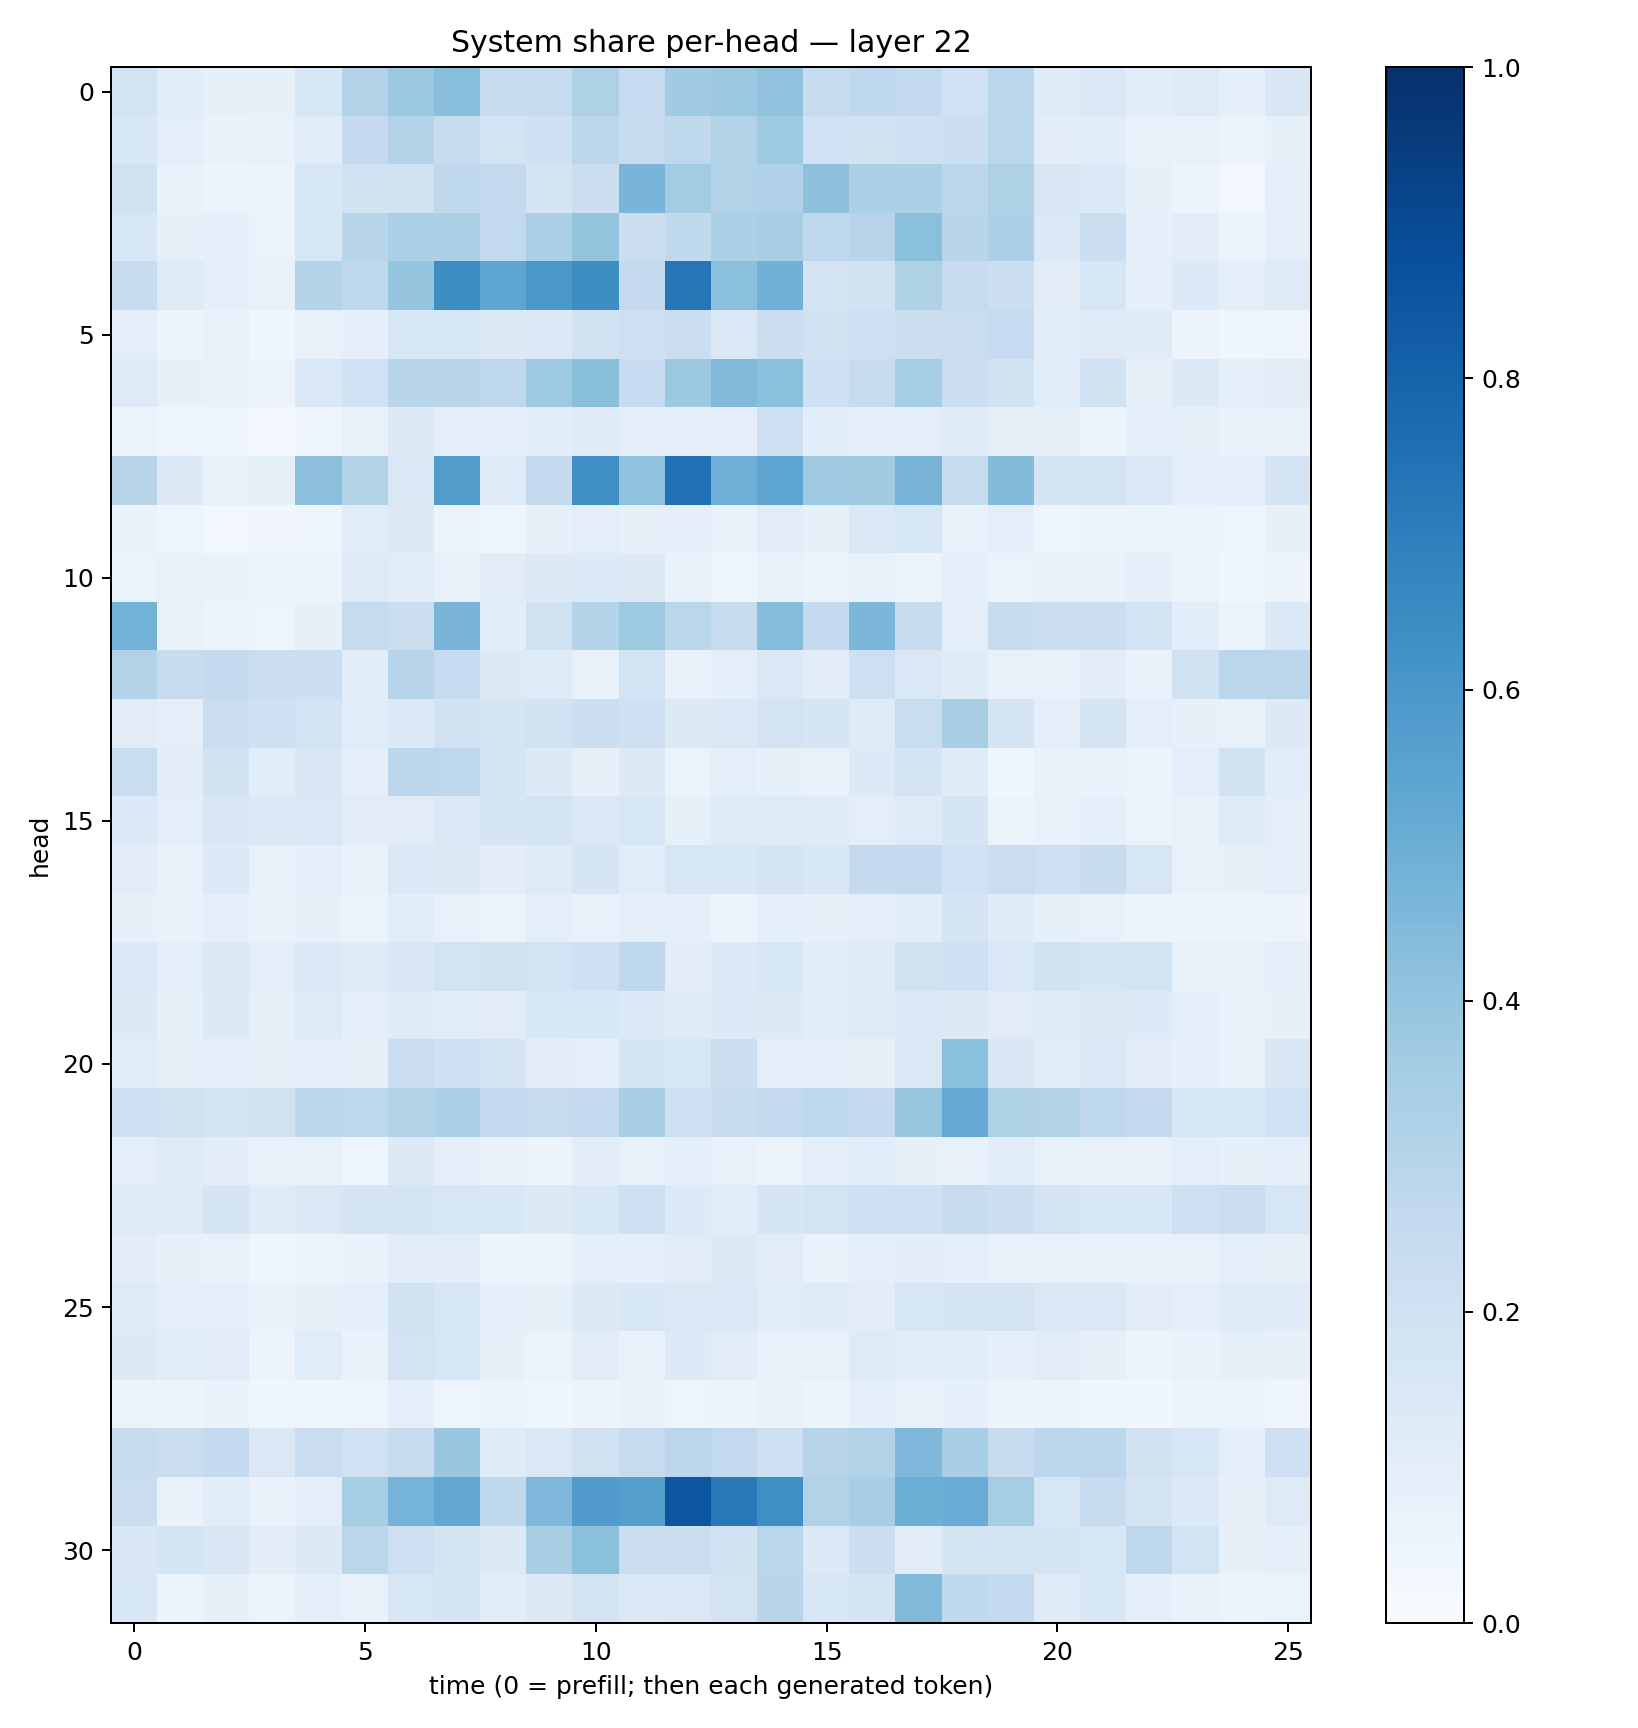

Values plotted in this chart, from the file beside it:
0.18357526, 0.108749546, 0.08184233, 0.08353683, 0.1536029, 0.31448287, 0.38026062, 0.42709297, 0.24217454, 0.24310817, 0.32369637, 0.24802369, 0.3646008, 0.38219246, 0.40795732, 0.23788261, 0.26883397, 0.25534782, 0.20023142, 0.28822127, 0.11904853, 0.1412977, 0.10852505, 0.124883704
0.1556, 0.09589, 0.06856, 0.07145, 0.1166, 0.2524, 0.305, 0.2436, 0.182, 0.2056, 0.2805, 0.244, 0.2721, 0.3151, 0.3727, 0.2017, 0.1926, 0.2056, 0.2151, 0.2884, 0.1054, 0.1089, 0.07561, 0.07765
0.196, 0.06894, 0.05788, 0.05743, 0.1534, 0.1883, 0.1919, 0.2732, 0.2508, 0.1719, 0.219, 0.466, 0.3574, 0.31, 0.3177, 0.4114, 0.3291, 0.3283, 0.2806, 0.3206, 0.1505, 0.1368, 0.08359, 0.05698
0.1607, 0.08368, 0.08644, 0.06605, 0.1584, 0.292, 0.3331, 0.3268, 0.2597, 0.3328, 0.4003, 0.224, 0.2647, 0.3353, 0.345, 0.272, 0.295, 0.419, 0.291, 0.3281, 0.1428, 0.2174, 0.09072, 0.1017
0.2377, 0.123, 0.09383, 0.07175, 0.2999, 0.2665, 0.3951, 0.6419, 0.5388, 0.6014, 0.6405, 0.2605, 0.7328, 0.4213, 0.4826, 0.1756, 0.1909, 0.3228, 0.2431, 0.2184, 0.1051, 0.1629, 0.08747, 0.1333
0.0966, 0.05237, 0.07249, 0.04685, 0.0759, 0.09124, 0.1552, 0.1566, 0.1327, 0.1387, 0.1934, 0.2129, 0.2215, 0.1465, 0.2182, 0.1915, 0.213, 0.222, 0.2276, 0.2498, 0.1145, 0.1218, 0.1186, 0.05534
0.122, 0.08168, 0.07766, 0.05765, 0.1479, 0.2025, 0.2917, 0.2916, 0.2756, 0.3744, 0.4223, 0.2499, 0.377, 0.4489, 0.4219, 0.2033, 0.2362, 0.3538, 0.2215, 0.1934, 0.1153, 0.1939, 0.08146, 0.1268
0.06216, 0.04218, 0.04353, 0.02731, 0.04862, 0.07485, 0.1288, 0.09684, 0.08886, 0.1086, 0.1195, 0.1014, 0.09163, 0.08808, 0.2131, 0.1078, 0.1009, 0.09699, 0.121, 0.07964, 0.08402, 0.05963, 0.08855, 0.08341
0.2929, 0.1265, 0.07392, 0.08442, 0.4144, 0.3095, 0.1426, 0.572, 0.1214, 0.253, 0.6354, 0.4096, 0.7472, 0.4957, 0.5377, 0.3707, 0.3607, 0.4705, 0.2446, 0.4381, 0.1778, 0.177, 0.1385, 0.09952
0.06647, 0.04074, 0.03089, 0.03297, 0.04822, 0.1055, 0.1274, 0.06534, 0.04236, 0.07887, 0.09879, 0.08185, 0.08633, 0.06735, 0.1115, 0.08295, 0.148, 0.1574, 0.07648, 0.1005, 0.04748, 0.05451, 0.06156, 0.06245
0.06358, 0.07401, 0.06904, 0.05387, 0.05829, 0.1211, 0.1163, 0.07421, 0.1111, 0.1253, 0.1336, 0.1274, 0.06697, 0.04213, 0.07224, 0.05842, 0.07597, 0.06622, 0.09417, 0.06348, 0.07686, 0.06949, 0.09236, 0.05117
0.4781, 0.07102, 0.05166, 0.04746, 0.08473, 0.2457, 0.2259, 0.4651, 0.1092, 0.1968, 0.3014, 0.3732, 0.2869, 0.2457, 0.4331, 0.2564, 0.4579, 0.2401, 0.09495, 0.2412, 0.2237, 0.2217, 0.1862, 0.1058
0.3132, 0.2394, 0.2576, 0.2203, 0.2197, 0.1078, 0.2962, 0.2471, 0.129, 0.1241, 0.07097, 0.1868, 0.07145, 0.09925, 0.1463, 0.1125, 0.2142, 0.1437, 0.1199, 0.07652, 0.07348, 0.1036, 0.07, 0.1957
0.1132, 0.09391, 0.2259, 0.2073, 0.186, 0.1152, 0.1397, 0.196, 0.1661, 0.1882, 0.2173, 0.2064, 0.1276, 0.147, 0.1834, 0.1657, 0.1228, 0.2331, 0.3405, 0.1694, 0.1004, 0.1778, 0.1012, 0.07935
0.2309, 0.1019, 0.1944, 0.1093, 0.1521, 0.09657, 0.2796, 0.2752, 0.1643, 0.1324, 0.08089, 0.1291, 0.06445, 0.09609, 0.08388, 0.07417, 0.1346, 0.1754, 0.1188, 0.03984, 0.06693, 0.06935, 0.05096, 0.09478
0.1342, 0.09763, 0.1505, 0.1403, 0.1482, 0.1101, 0.1098, 0.1426, 0.1664, 0.1823, 0.1482, 0.1563, 0.08523, 0.1242, 0.1212, 0.1203, 0.1005, 0.1245, 0.1715, 0.06227, 0.0724, 0.09195, 0.06528, 0.07551
0.1118, 0.07405, 0.1349, 0.07298, 0.1012, 0.06992, 0.1372, 0.1275, 0.1022, 0.1235, 0.1689, 0.1159, 0.1575, 0.1538, 0.1745, 0.1533, 0.2518, 0.2541, 0.2009, 0.2274, 0.2134, 0.2395, 0.1615, 0.07242
0.07938, 0.07654, 0.0924, 0.06909, 0.0787, 0.06366, 0.1091, 0.0777, 0.06551, 0.09843, 0.07442, 0.0927, 0.0914, 0.06182, 0.08743, 0.08185, 0.09794, 0.1087, 0.1738, 0.1178, 0.08541, 0.0773, 0.06219, 0.05175
0.1368, 0.1001, 0.1281, 0.09561, 0.1384, 0.1209, 0.1521, 0.1866, 0.1984, 0.1805, 0.2043, 0.2677, 0.1047, 0.1357, 0.162, 0.1086, 0.1208, 0.197, 0.2106, 0.142, 0.1925, 0.165, 0.1849, 0.07378
0.1261, 0.0834, 0.1299, 0.08482, 0.123, 0.1013, 0.1181, 0.1089, 0.1126, 0.1562, 0.1556, 0.1331, 0.1192, 0.1351, 0.1307, 0.1067, 0.1247, 0.1415, 0.1308, 0.1108, 0.1216, 0.1288, 0.1345, 0.09984
0.115, 0.08201, 0.09235, 0.08273, 0.08838, 0.08537, 0.2304, 0.2107, 0.1653, 0.1017, 0.1006, 0.1689, 0.1579, 0.2149, 0.1002, 0.09477, 0.08194, 0.1482, 0.4212, 0.1486, 0.1166, 0.1469, 0.1033, 0.09023
0.2092, 0.1962, 0.1732, 0.198, 0.2793, 0.276, 0.3118, 0.3296, 0.2588, 0.2452, 0.2531, 0.3456, 0.2131, 0.2385, 0.2581, 0.2693, 0.2537, 0.3943, 0.5199, 0.3241, 0.3096, 0.2727, 0.2566, 0.157
0.09817, 0.1222, 0.1034, 0.07684, 0.07154, 0.04528, 0.1319, 0.09493, 0.06693, 0.0579, 0.104, 0.07383, 0.08768, 0.07611, 0.063, 0.0992, 0.1092, 0.08316, 0.07796, 0.1151, 0.07744, 0.07608, 0.07113, 0.09852
0.1237, 0.1235, 0.1669, 0.1207, 0.1437, 0.1707, 0.1734, 0.1592, 0.1541, 0.1322, 0.1534, 0.2084, 0.1356, 0.1093, 0.1692, 0.1865, 0.2127, 0.2088, 0.2389, 0.2258, 0.1783, 0.1562, 0.1553, 0.2119
0.1042, 0.07853, 0.075, 0.04058, 0.06195, 0.06792, 0.1112, 0.1031, 0.05099, 0.05832, 0.09195, 0.09228, 0.1111, 0.129, 0.1131, 0.06852, 0.09008, 0.1033, 0.09164, 0.07498, 0.07456, 0.0706, 0.07136, 0.07319
0.1242, 0.1014, 0.1005, 0.06872, 0.08203, 0.09098, 0.1951, 0.1594, 0.08607, 0.08427, 0.1323, 0.156, 0.1455, 0.1473, 0.1143, 0.1208, 0.1044, 0.161, 0.1684, 0.1719, 0.1484, 0.1463, 0.1114, 0.09896
0.1296, 0.1158, 0.1113, 0.05556, 0.117, 0.06954, 0.1802, 0.1587, 0.0783, 0.06609, 0.11, 0.0763, 0.134, 0.1126, 0.07737, 0.07578, 0.1218, 0.1073, 0.1078, 0.08785, 0.1097, 0.07833, 0.05977, 0.0689
0.06433, 0.0623, 0.06892, 0.04076, 0.04167, 0.0484, 0.1, 0.04764, 0.06183, 0.04184, 0.05487, 0.0684, 0.04748, 0.05157, 0.06686, 0.0601, 0.08734, 0.07424, 0.08621, 0.05423, 0.05346, 0.03743, 0.03627, 0.05241
0.2392, 0.2263, 0.2554, 0.1463, 0.2276, 0.1996, 0.2358, 0.386, 0.1201, 0.1412, 0.1984, 0.246, 0.2782, 0.2614, 0.2146, 0.2942, 0.3139, 0.451, 0.3471, 0.2355, 0.2799, 0.2808, 0.1984, 0.1609
0.2188, 0.06929, 0.1061, 0.06946, 0.09876, 0.3541, 0.4748, 0.5237, 0.2731, 0.4512, 0.5791, 0.5625, 0.8486, 0.7183, 0.6366, 0.3103, 0.3449, 0.4985, 0.5072, 0.3547, 0.1593, 0.2379, 0.172, 0.1346
0.1485, 0.1671, 0.149, 0.1036, 0.1294, 0.2848, 0.2122, 0.1793, 0.1299, 0.343, 0.4193, 0.2239, 0.2231, 0.1911, 0.2876, 0.1387, 0.2176, 0.1118, 0.1787, 0.1757, 0.1764, 0.1544, 0.2711, 0.1861
0.1552, 0.06143, 0.08526, 0.05208, 0.0991, 0.07539, 0.1583, 0.1703, 0.1086, 0.1285, 0.1732, 0.1402, 0.148, 0.1811, 0.2916, 0.1582, 0.1673, 0.4476, 0.2633, 0.2557, 0.1202, 0.156, 0.08728, 0.06848
